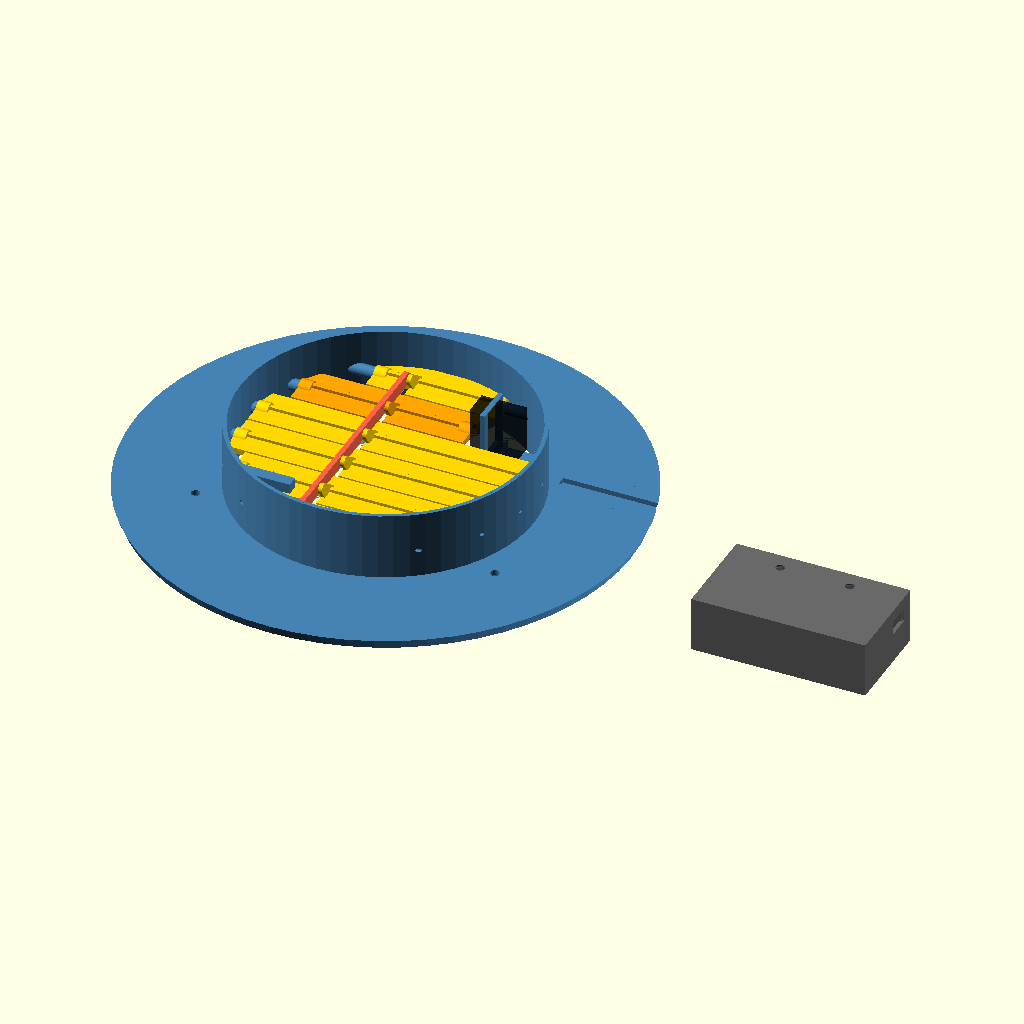
Cell 1: rendered with the file's own defaults.
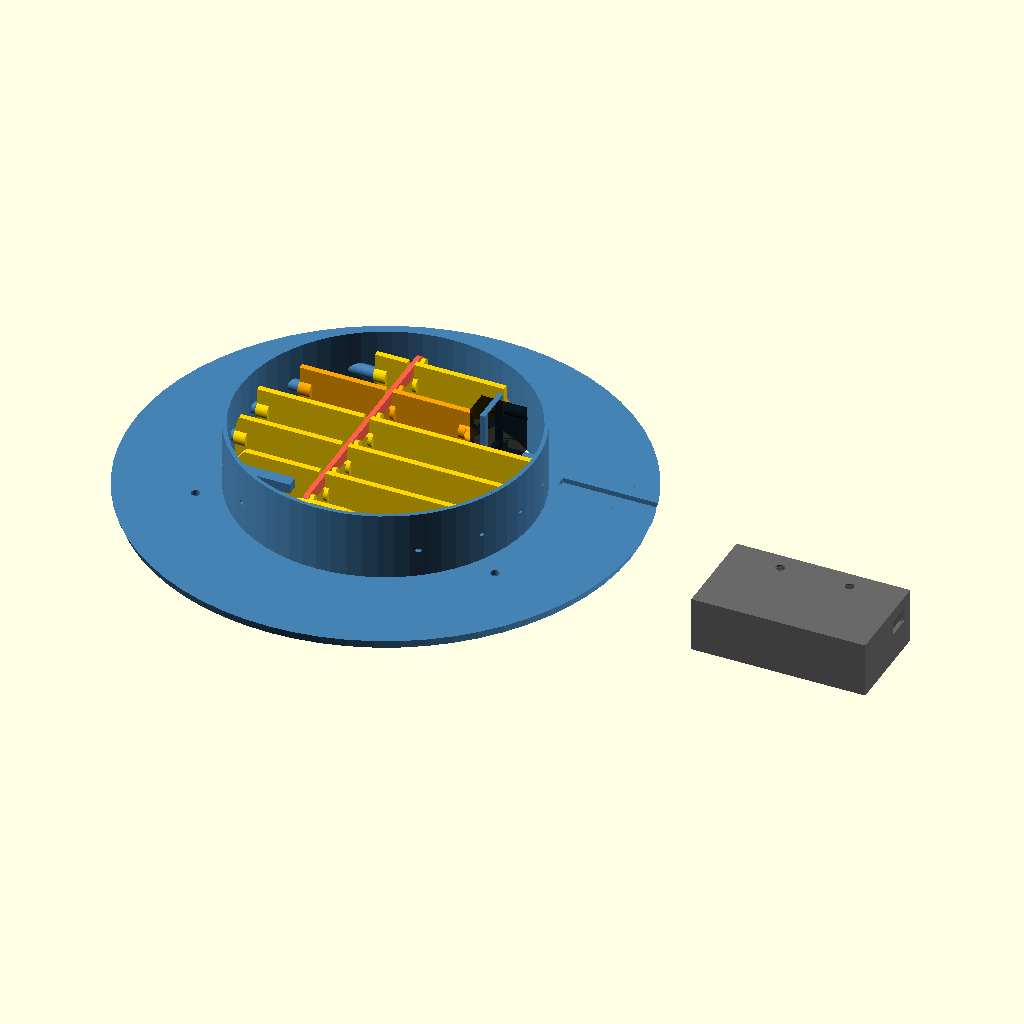
Cell 2: the same model with show_open = true.
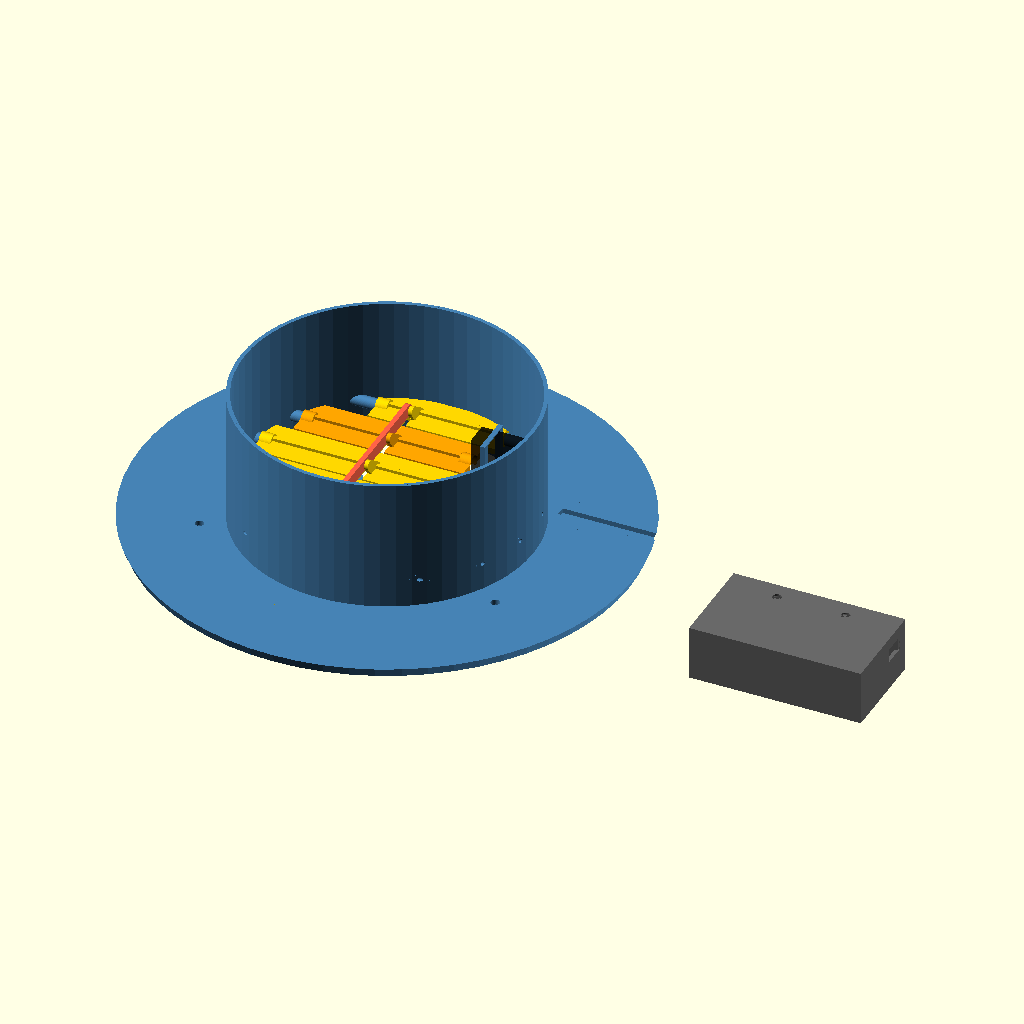
Cell 3: neck_h = 68 (everything else at default).
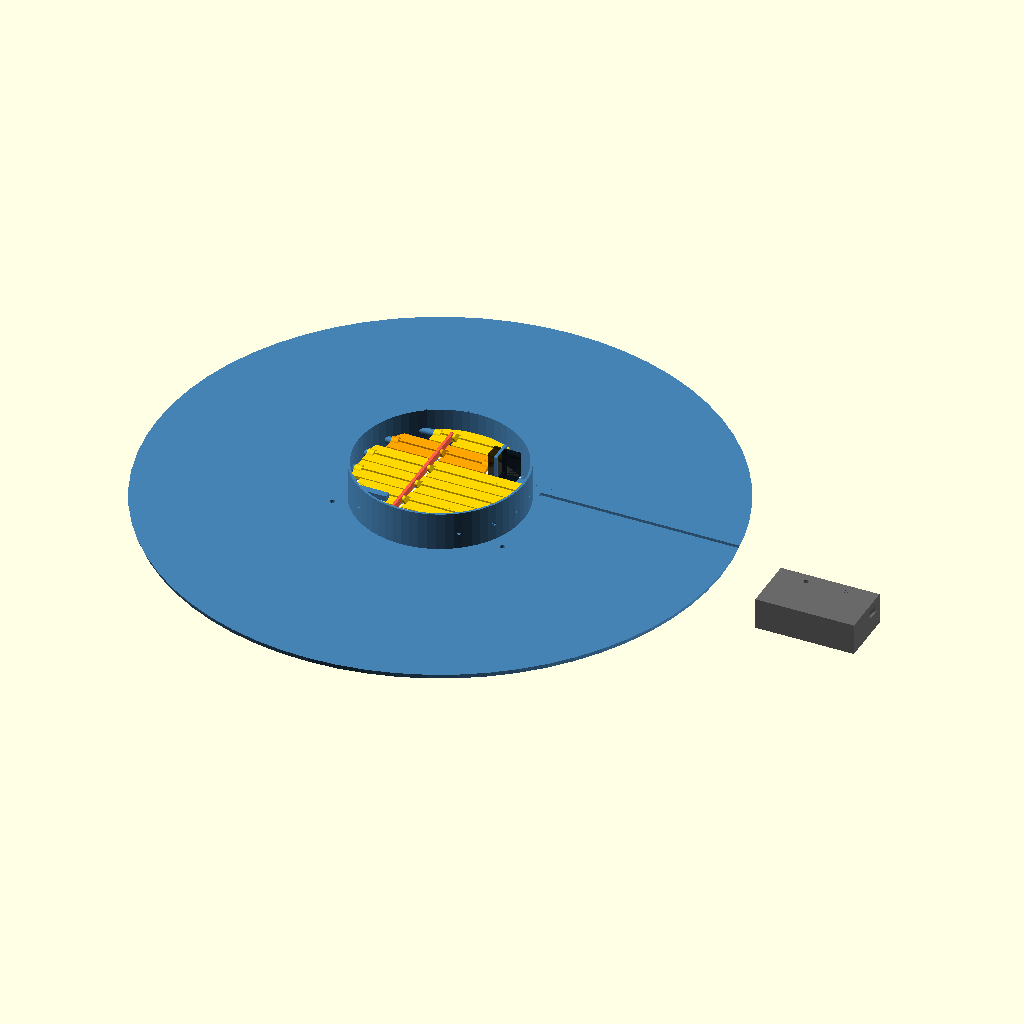
Cell 4: the same model with face_d = 504.8.
The same orthographic view direction (rotation 55°, 0°, 25°; colour scheme Cornfield) for every cell, with the view re-fitted per cell, so scale and position can differ between cells.
OpenSCAD source file cad/smart_vent_round6_ceiling.scad:
// Yet Another Smart Vent - 6" round CEILING vent with parallel louvers.
// Original parametric design. Battery + electronics live in a separate pod
// on the ceiling beside the vent (room temperature, easy to reach).
//
// Coordinates: Z up into the duct, Z=0 = ceiling surface. The face plate
// hangs below the ceiling (Z<0); the neck and louvers sit above it.
// Louver axes run along X at Y = (i - 2.5) * pitch.
//
//   openscad -D 'part="body"' -o body.stl smart_vent_round6_ceiling.scad
// Parts: assembly, body, slat0..slat5, link, pod_base, pod_cover

part = "assembly";
show_open = false;

/* [Fit - MEASURE YOUR VENT] */
duct_id      = 152;    // inside of the round duct / boot the neck slides into (6")
neck_clear   = 2;      // diametral clearance
neck_h       = 34;     // how far the neck reaches up into the duct (moving parts top out at ~31)
face_d       = 252.4;  // 9-15/16" like the Ameriflow 1500W6 (needs a 256 mm bed; 230 also covers a 6" hole)
face_t       = 5;
screw_circle = 175;    // diameter of the 3-screw circle (photo estimate 170-178)
screw_angles = [90, 210, 330];   // screw positions (deg); the cable groove leaves near +Y
screw_d      = 4.5;    // clearance hole; countersunk on the room side
screw_head_d = 9;

/* [Louvers] */
n_slats   = 6;
pitch     = 24;
chord     = 23;        // < pitch so neighbours never touch while turning
plate_t   = 3;
hub_d     = 8;
z_axis    = 14;        // louver axes above the ceiling
crank_r   = 10;
crank_phase = -45;     // crank angle from vertical when closed; swings -45 -> +45 (never hits the dead point)
crank_x   = -12;       // X position of the crank fins / link bar
pin_d     = 1.75 + 0.2;  // 1.75 mm filament pins
wall      = 2;

/* [Servo - Feetech FT90M-FB (23.2 x 12 x 25.5 mm per Feetech), VERIFY] */
servo_slat    = 4;     // which slat the servo drives (Y = +36)
servo_top_x   = 29;    // case top (spline side) X position
servo_case    = [23.2, 12.2, 23];  // along Z, along Y, along X (case height)
servo_shaft_off = 5.9; // shaft centre from the case end
tab_below_top = 6.6;   // tab plane below the case top
tab_span      = 32.5;
tab_hole_spacing = 27.8;

/* [Limit switch - Panasonic ESE-11HS2 (8.6 x 4.5 x 3.6 mm): CHECK THE LEVER ON YOURS] */
sw_gap = 5.0;   // pad underside above slat 0's top face when closed: switch body + lever travel to its ON point

/* [Pod] */
cell_holder = [78, 21, 21];      // 18650 holder L x W x H
backpack    = [48, 19, 15];      // PCB L x W x stack height
pod_wall    = 2;
insert_d    = 4.0; insert_depth = 7.0; m3_clear = 3.4; m3_head_d = 6.4;

$fn = 64;
eps = 0.01;

// ---------------------------------------------------------------- derived
neck_od = duct_id - neck_clear;
R_in    = neck_od / 2 - wall;          // air opening radius
R_slat  = R_in - 1.0;                  // slat outline radius
function y_of(i) = (i - (n_slats - 1) / 2) * pitch;
function x_hub(i) = sqrt(R_slat * R_slat - pow(abs(y_of(i)) + hub_d / 2, 2)) - 0.3;
function x_end_pos(i) = i == servo_slat ? servo_top_x - 1.5 : x_hub(i);
function pivot_on(i, s) = !(i == servo_slat && s > 0);
link_t  = 2.5;
link_x1 = crank_x - 1 - 0.3 - link_t;  // link plane (beside the fins, toward -X)
link_end = abs(y_of(0)) + 3 + crank_r * sin(abs(crank_phase)); // furthest the link bar reaches in Y

assert(face_d / 2 > screw_circle / 2 + screw_head_d / 2 + 3, "face too small for the screw circle");
assert(screw_circle / 2 - screw_head_d / 2 > neck_od / 2 + 1, "screws would hit the neck");
assert(chord < pitch, "slats would collide");
assert(link_end < sqrt(R_in * R_in - pow(link_x1, 2)) - 0.8, "link bar hits the neck wall when it moves");

// ---------------------------------------------------------------- body (face + neck)
module countersink() {
  translate([0, 0, -face_t - 1]) cylinder(d = screw_d, h = face_t + 2);
  translate([0, 0, -face_t - eps]) cylinder(d1 = screw_head_d, d2 = screw_d, h = (screw_head_d - screw_d) / 2);
}

// rod along X from x0 to x1 (x0 < x1)
module xrod(x0, x1, y, z, d) { translate([x0, y, z]) rotate([0, 90, 0]) cylinder(d = d, h = x1 - x0); }

module pin_holes() {
  for (i = [0 : n_slats - 1]) for (s = [-1, 1]) if (pivot_on(i, s)) {
    if (s > 0) xrod(x_hub(i) - 6, neck_od / 2 + 1, y_of(i), z_axis, pin_d);
    else       xrod(-neck_od / 2 - 1, -x_hub(i) + 6, y_of(i), z_axis, pin_d);
  }
}

module internals() {
  // pivot bosses from the wall in to each slat hub
  for (i = [0 : n_slats - 1]) for (s = [-1, 1]) if (pivot_on(i, s)) {
    if (s > 0) xrod(x_hub(i) + 0.4, R_in + 1, y_of(i), z_axis, 6);
    else       xrod(-R_in - 1, -x_hub(i) - 0.4, y_of(i), z_axis, 6);
  }
  // servo bracket: a fin standing on the face; the servo tabs screw to it
  difference() {
    translate([servo_top_x + tab_below_top, y_of(servo_slat) - servo_case[1] / 2 - 4, 0])
      cube([2.5, servo_case[1] + 8, z_axis + tab_span / 2 + 2]);
    translate([servo_top_x + tab_below_top - 1, y_of(servo_slat) - servo_case[1] / 2 - 0.3, z_axis - servo_shaft_off - 0.3])
      cube([5, servo_case[1] + 0.6, servo_case[0] + 0.6]);
    for (s = [-1, 1]) translate([servo_top_x + tab_below_top - 1, y_of(servo_slat), z_axis - servo_shaft_off + servo_case[0] / 2 + s * tab_hole_spacing / 2])
      rotate([0, 90, 0]) cylinder(d = 1.8, h = 5);
  }
  // bracket foot so the fin is anchored to the neck wall
  translate([servo_top_x + tab_below_top, y_of(servo_slat) - servo_case[1] / 2 - 4, 0])
    cube([R_in, servo_case[1] + 8, 3]);
  // limit switch pad: above slat 0's +Y edge near the -X wall. That edge
  // drops as the vent opens, so the switch is pressed only when closed.
  translate([-R_in - 1, y_of(0) + chord / 2 - 4, z_axis + plate_t / 2 + sw_gap]) cube([R_in + 1 - 24, 6, 5]);
}

module body() {
  difference() {
    union() {
      translate([0, 0, -face_t]) cylinder(d1 = face_d - 4, d2 = face_d, h = face_t);   // face
      difference() {                                                                   // neck tube
        cylinder(d = neck_od, h = neck_h);
        translate([0, 0, -1]) cylinder(r = R_in, h = neck_h + 2);
      }
      intersection() {                         // internal features, never outside the wall
        cylinder(r = R_in + 1, h = neck_h);
        internals();
      }
    }
    translate([0, 0, -face_t - 1]) cylinder(r = R_in, h = face_t + 1 + eps);   // air opening through the face
    for (a = screw_angles) rotate([0, 0, a]) translate([screw_circle / 2, 0, 0]) countersink();
    pin_holes();
    // cable: through the neck base on the servo side, then a groove in the
    // face's ceiling side out to the edge (toward the pod at +X)
    translate([R_in - 1, y_of(servo_slat) - 2.5, 3]) cube([wall + 2, 5, 4]);
    translate([R_in - 1, y_of(servo_slat) - 2.5, -2.5]) cube([face_d / 2, 5, 2.5 + 3 + eps]);
  }
}

// ---------------------------------------------------------------- slats
// Built closed (plate horizontal), in place: X along the axis, Y across.
module slat(i) {
  slat_body(i);
  // crank pin into the link bar
  xrod(crank_x - 1 - link_t - 0.8, crank_x - 1 + eps, y_of(i) + crank_r * sin(crank_phase), z_axis + crank_r * cos(crank_phase), 2.5);
}

// the link bar's path as seen from slat i (so the slot follows it exactly)
module bar_local(i, a) {
  translate([0, y_of(i), z_axis]) rotate([a, 0, 0]) translate([0, -y_of(i), -z_axis]) link_placed(a, 0.6);
}
module bar_sweep_local(i) {
  for (k = [0 : 5 : 85]) hull() { bar_local(i, k); bar_local(i, k + 5); }
}

module slat_body(i) {
  y0 = y_of(i);
  xe = x_end_pos(i);
  xs = -x_hub(i);
  difference() {
    union() {
      // plate: strip of the louver row, clipped to the circle and the hubs' span
      translate([0, 0, z_axis - plate_t / 2]) linear_extrude(plate_t)
        intersection() {
          translate([xs, y0 - chord / 2]) square([xe - xs, chord]);
          circle(r = R_slat);
        }
      // end hubs
      xrod(xs, xs + 6, y0, z_axis, hub_d);
      xrod(xe - 6, xe, y0, z_axis, hub_d);
      // stiffening rib along the axis
      translate([xs, y0 - 1, z_axis]) cube([xe - xs, 2, plate_t / 2 + 1.5]);
      // crank fin + pin (pin points -X, into the link bar)
      translate([crank_x - 1, y0, z_axis]) rotate([90, 0, 90]) linear_extrude(2)
        hull() { circle(d = hub_d); translate([crank_r * sin(crank_phase), crank_r * cos(crank_phase)]) circle(d = 5); }
    }
    // slot where the link bar sweeps through the plate (bar never reaches the axis rib)
    intersection() {
      translate([link_x1 - 0.6, -100, -100]) cube([crank_x - 1 - 0.05 - (link_x1 - 0.6), 200, 200]);
      bar_sweep_local(i);
    }
    // (pin re-added below)
    // filament pin holes in the hubs
    xrod(xs - eps, xs + 6.5, y0, z_axis, pin_d);
    if (i != servo_slat) xrod(xe - 6.5, xe + eps, y0, z_axis, pin_d);
    // servo horn pocket on the driven slat (trim a single-arm horn to ~10 mm)
    if (i == servo_slat) {
      xrod(xe - 5, xe + eps, y0, z_axis, 7.6);
      translate([xe - 2.6, y0, z_axis]) rotate([90, 0, 90]) linear_extrude(2.6 + eps)
        hull() { circle(d = 6); translate([0, -10]) circle(d = 4.6); }
    }
  }
}

// ---------------------------------------------------------------- link bar
module link(clear = 0) {
  span = y_of(n_slats - 1) - y_of(0);
  translate([0, 0, -clear]) linear_extrude(link_t + 2 * clear) difference() {
    hull() for (y = [0, span]) translate([y, 0]) circle(d = 6 + 2 * clear);
    if (clear == 0) for (i = [0 : n_slats - 1]) translate([y_of(i) - y_of(0), 0]) circle(d = 2.8);
  }
}
// a = 0 closed, 90 open. The cranks swing from crank_phase to crank_phase + 90.
module link_placed(a, clear = 0) {
  translate([link_x1, y_of(0) + crank_r * sin(crank_phase + a), z_axis + crank_r * cos(crank_phase + a)])
    multmatrix([[0, 0, 1, 0], [1, 0, 0, 0], [0, 1, 0, 0]]) link(clear);
}

// ---------------------------------------------------------------- pod
pod_in = [cell_holder[0] + 6, cell_holder[1] + backpack[1] + 5, max(cell_holder[2], backpack[2]) + 4];
pod_out = [pod_in[0] + 2 * pod_wall, pod_in[1] + 2 * pod_wall, pod_in[2]];
pod_base_t = 3;
pod_h = pod_in[2] + pod_base_t;
pod_corner = [[4, 4], [pod_out[0] - 4, 4], [4, pod_out[1] - 4], [pod_out[0] - 4, pod_out[1] - 4]];
module pod_base() {
  // the base screws to the ceiling (Z=0 face against it)
  difference() {
    union() {
      cube([pod_out[0], pod_out[1], pod_base_t]);
      for (c = pod_corner) translate([c[0] - 3.5, c[1] - 3.5, 0]) cube([7, 7, pod_base_t + 9]);
      // cell holder keeper
      translate([pod_wall + 2, pod_wall + 2, 0]) difference() {
        cube([cell_holder[0] + 2, cell_holder[1] + 2, pod_base_t + 3]);
        translate([1, 1, pod_base_t]) cube([cell_holder[0], cell_holder[1], 5]);
      }
    }
    for (c = pod_corner) translate([c[0], c[1], pod_base_t + 9 - insert_depth]) cylinder(d = insert_d, h = insert_depth + 1);
    // two ceiling screws (#8 / drywall anchors), countersunk from inside
    for (x = [pod_out[0] * 0.3, pod_out[0] * 0.7]) translate([x, pod_out[1] - 9, -1]) {
      cylinder(d = 4.5, h = pod_base_t + 2);
      translate([0, 0, pod_base_t + 1 - 2.2]) cylinder(d1 = 4.5, d2 = 9, h = 2.2 + eps);
    }
  }
}
module pod_cover() {
  difference() {
    cube([pod_out[0], pod_out[1], pod_h]);
    translate([pod_wall, pod_wall, -eps]) cube([pod_in[0], pod_in[1], pod_h - pod_wall + eps]);
    for (c = pod_corner) translate([c[0], c[1], pod_h - 3]) {
      cylinder(d = m3_clear, h = 5);
      translate([0, 0, 1.3]) cylinder(d1 = m3_clear, d2 = m3_head_d, h = 1.7 + eps);
    }
    // USB-C (XIAO end of the backpack) and the vent cable entry
    translate([pod_out[0] - pod_wall - 1, pod_wall + cell_holder[1] + 4 + backpack[1] / 2 - 6, pod_base_t + 3]) cube([pod_wall + 2, 12, 7]);
    translate([-1, pod_out[1] - pod_wall - 8, pod_base_t]) cube([pod_wall + 2, 6, 4]);
  }
  for (c = pod_corner) translate([c[0] - 3.5, c[1] - 3.5, pod_base_t + 9]) difference() {
    cube([7, 7, pod_h - pod_base_t - 9 - eps]);
    translate([3.5, 3.5, -1]) cylinder(d = m3_clear + 0.1, h = pod_h);   // not coincident with the lid hole
  }
}

// ---------------------------------------------------------------- assembly
module servo_ghost() {
  translate([servo_top_x, y_of(servo_slat) - servo_case[1] / 2, z_axis - servo_shaft_off])
    cube([servo_case[2], servo_case[1], servo_case[0]]);
}

module assembly() {
  a = show_open ? 90 : 0;
  color("SteelBlue") body();
  for (i = [0 : n_slats - 1])
    color(i == servo_slat ? "Orange" : "Gold")
      translate([0, y_of(i), z_axis]) rotate([-a, 0, 0]) translate([0, -y_of(i), -z_axis]) slat(i);
  color("Tomato") link_placed(a);
  color("Black", 0.6) servo_ghost();
  // pod on the ceiling beside the vent (base up against the ceiling)
  color("DimGray") translate([face_d / 2 + 40, -pod_out[1] / 2, 0]) mirror([0, 0, 1]) { pod_base(); pod_cover(); }
}

if (part == "assembly") assembly();
else if (part == "body") translate([0, 0, face_t]) body();   // face down on the bed, neck up
else if (part == "link") link();
else if (part == "pod_base") pod_base();
else if (part == "pod_cover") translate([0, 0, pod_h]) mirror([0, 0, 1]) pod_cover();   // top down
else for (i = [0 : n_slats - 1]) if (part == str("slat", i))
  // printed on edge, with the edge nearer the vent centre (the longest, straight one) on the bed,
  // so the circle-cut ends only lean inward going up: no overhangs, maximum bed contact
  translate([0, 0, chord / 2]) rotate([y_of(i) < 0 ? -90 : 90, 0, 0]) translate([0, -y_of(i), -z_axis]) slat(i);
Customizer parameters (derived from the source; name, type, default, range or options):
part: string, default "assembly"
show_open: bool, default false
duct_id: number, default 152
neck_clear: number, default 2
neck_h: number, default 34
face_d: number, default 252.4
face_t: number, default 5
screw_circle: number, default 175
screw_angles: vector, default [90, 210, 330]
screw_d: number, default 4.5
screw_head_d: number, default 9
n_slats: number, default 6
pitch: number, default 24
chord: number, default 23
plate_t: number, default 3
hub_d: number, default 8
z_axis: number, default 14
crank_r: number, default 10
crank_phase: number, default -45
crank_x: number, default -12
wall: number, default 2
servo_slat: number, default 4
servo_top_x: number, default 29
servo_case: vector, default [23.2, 12.2, 23]
servo_shaft_off: number, default 5.9
tab_below_top: number, default 6.6
tab_span: number, default 32.5
tab_hole_spacing: number, default 27.8
sw_gap: number, default 5
cell_holder: vector, default [78, 21, 21]
backpack: vector, default [48, 19, 15]
pod_wall: number, default 2
eps: number, default 0.01
